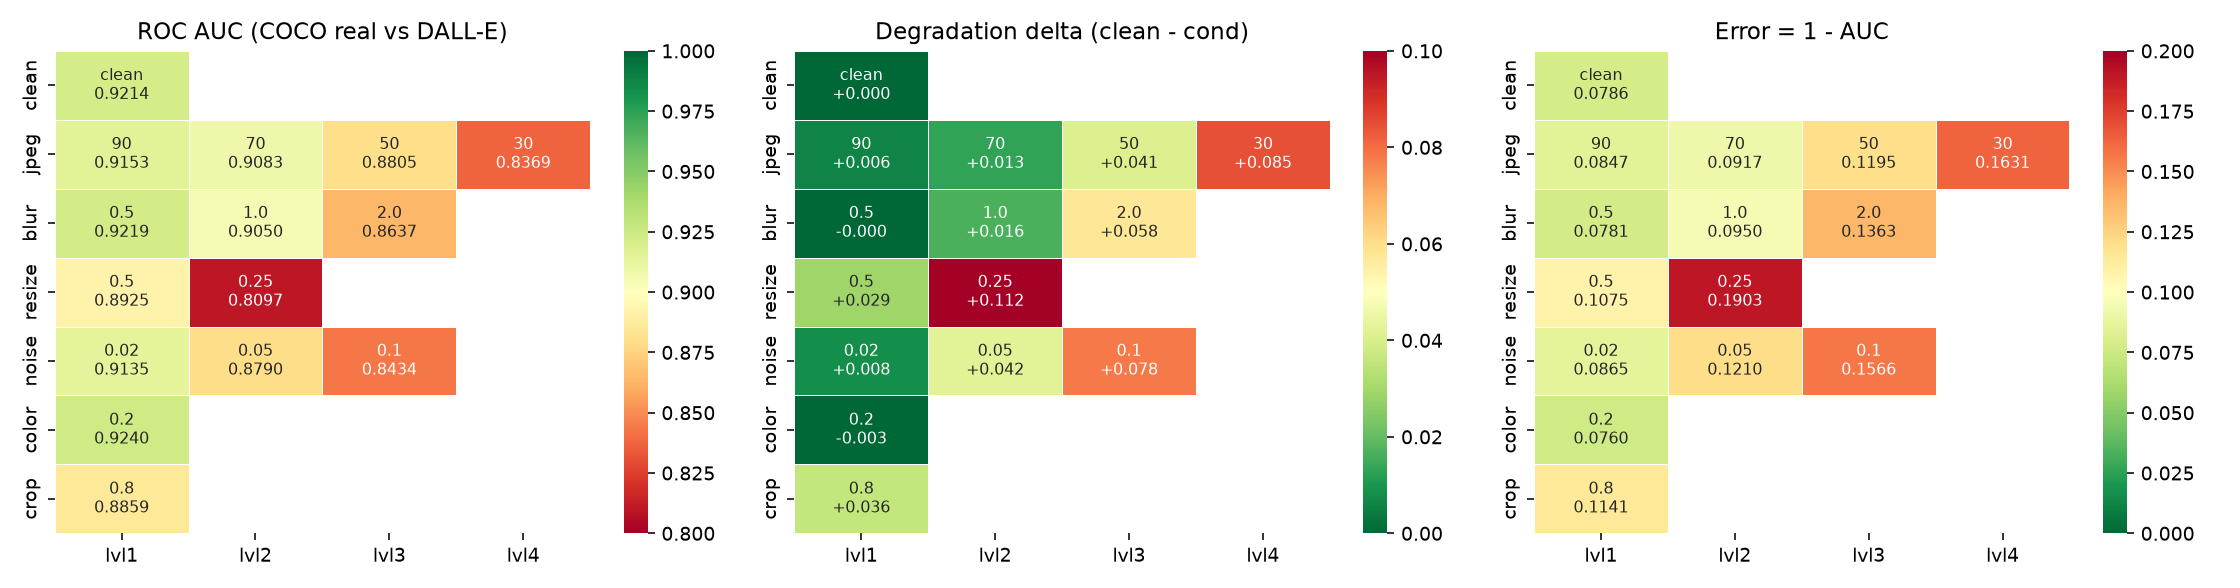

Data behind this chart, as committed beside it:
transform, level, auc_coco_real, auc_alt_real, err_coco_real, err_alt_real, bal_acc@0.5, acc@0.5, majority_baseline, n_real_coco, n_fake, n_real_alt, delta_coco, delta_alt, shortcut_gap
clean, , 0.9214, 0.9484, 0.07855, 0.0516, 0.8531, 0.8555, 0.6545, 691, 1309, 1000, 0.0, 0.0, -0.02696
jpeg, 90, 0.9153, 0.9437, 0.08466, 0.05631, 0.8438, 0.847, 0.6545, 691, 1309, 1000, 0.006109, 0.004717, -0.02835
jpeg, 70, 0.9083, 0.9424, 0.09171, 0.0576, 0.8283, 0.836, 0.6545, 691, 1309, 1000, 0.01315, 0.006007, -0.03411
jpeg, 50, 0.8805, 0.9247, 0.1195, 0.07529, 0.7941, 0.8065, 0.6545, 691, 1309, 1000, 0.04099, 0.0237, -0.04425
jpeg, 30, 0.8369, 0.899, 0.1631, 0.101, 0.7448, 0.7625, 0.6545, 691, 1309, 1000, 0.08457, 0.04945, -0.06208
blur, 0.5, 0.9219, 0.9481, 0.07808, 0.05195, 0.8527, 0.855, 0.6545, 691, 1309, 1000, -0.0004776, 0.0003529, -0.02613
blur, 1.0, 0.905, 0.9366, 0.09501, 0.06342, 0.8197, 0.832, 0.6545, 691, 1309, 1000, 0.01646, 0.01182, -0.03159
blur, 2.0, 0.8637, 0.9107, 0.1363, 0.08928, 0.754, 0.7885, 0.6545, 691, 1309, 1000, 0.05772, 0.03768, -0.04699
resize, 0.5, 0.8925, 0.93, 0.1075, 0.07002, 0.7935, 0.816, 0.6545, 691, 1309, 1000, 0.02894, 0.01843, -0.03747
resize, 0.25, 0.8097, 0.864, 0.1903, 0.136, 0.6524, 0.727, 0.6545, 691, 1309, 1000, 0.1118, 0.08438, -0.05437
noise, 0.02, 0.9135, 0.9452, 0.08652, 0.05484, 0.8398, 0.8395, 0.6545, 691, 1309, 1000, 0.007969, 0.003246, -0.03168
noise, 0.05, 0.879, 0.922, 0.121, 0.07804, 0.8083, 0.809, 0.6545, 691, 1309, 1000, 0.04249, 0.02645, -0.04301
noise, 0.1, 0.8434, 0.8913, 0.1566, 0.1087, 0.7565, 0.7675, 0.6545, 691, 1309, 1000, 0.07808, 0.05713, -0.04791
color, 0.2, 0.924, 0.951, 0.07599, 0.04902, 0.8584, 0.8625, 0.6545, 691, 1309, 1000, -0.002568, -0.002575, -0.02697
crop, 0.8, 0.8859, 0.9237, 0.1141, 0.07629, 0.7873, 0.8115, 0.6545, 691, 1309, 1000, 0.03557, 0.0247, -0.03783
